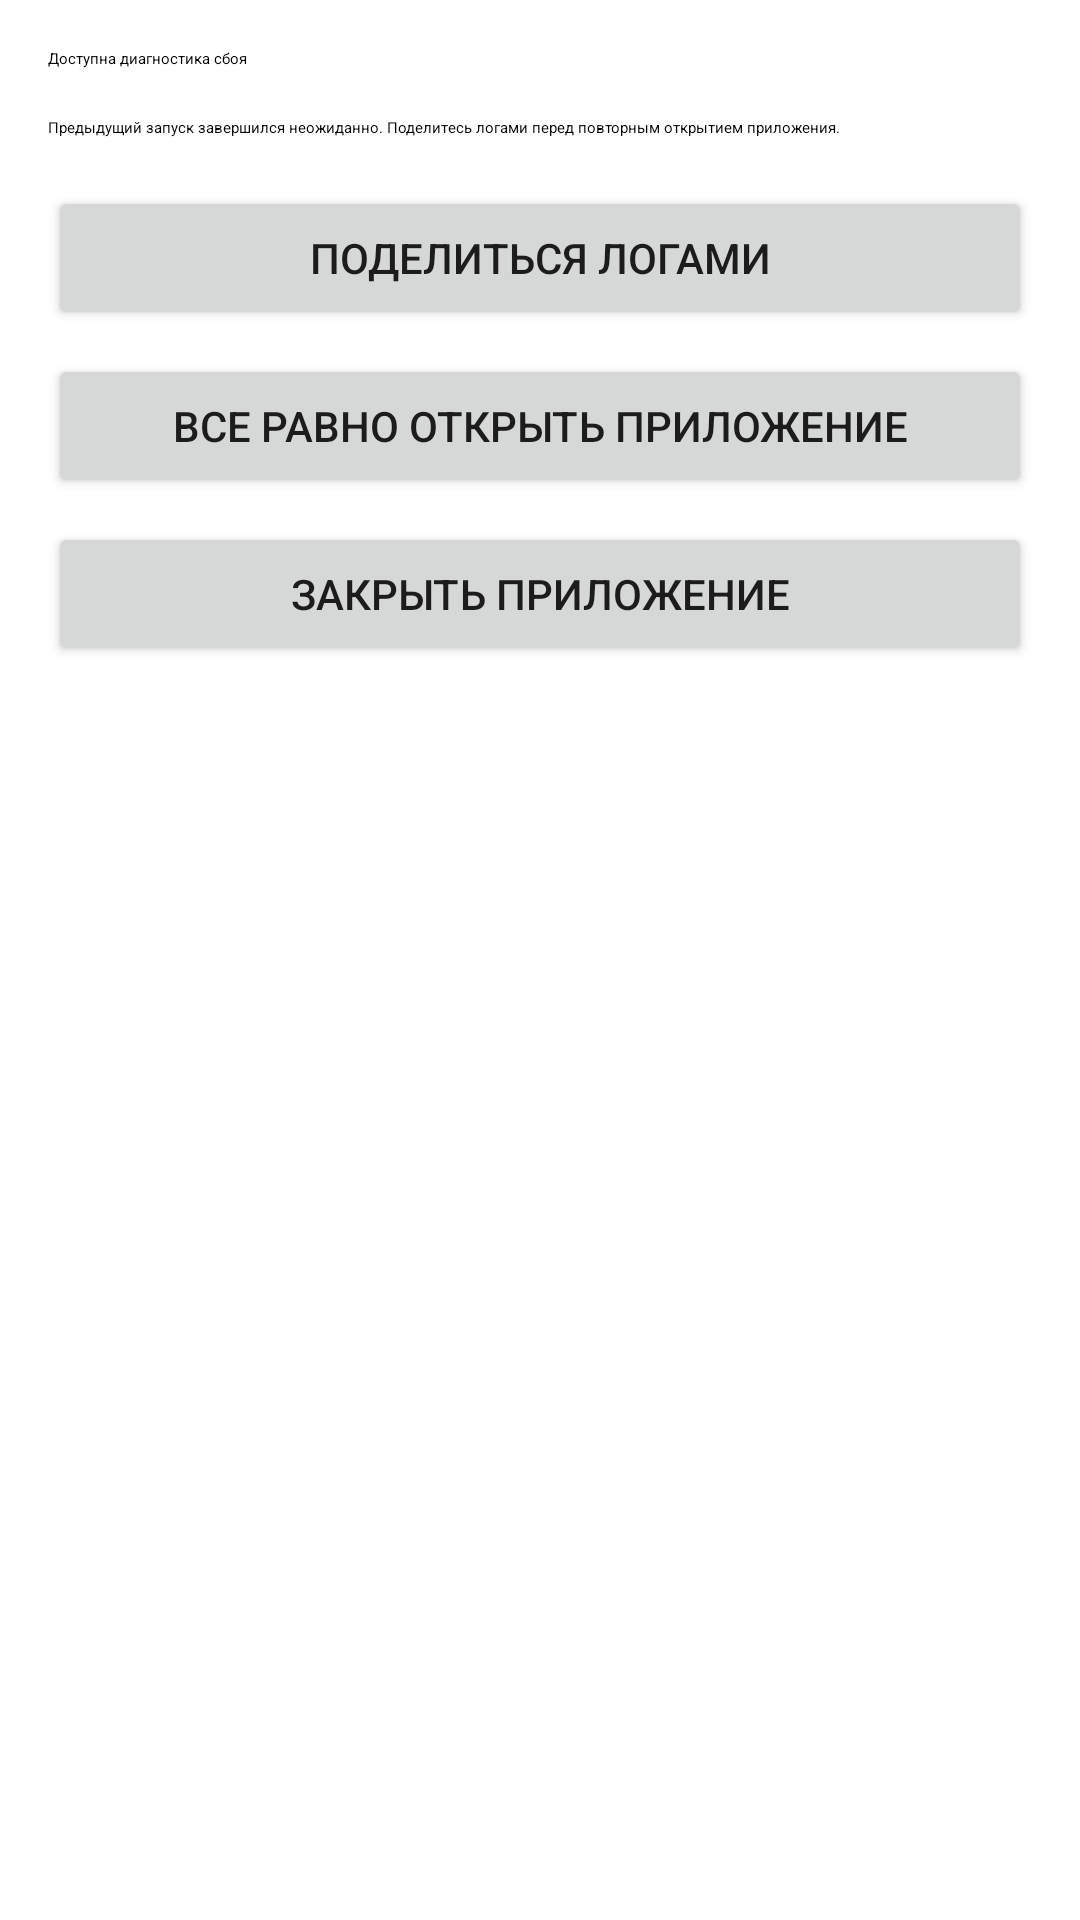

Produce the Android XML layout that renders to this screen, including the resource entries it uses.
<!-- AndroidManifest.xml: application theme Theme.AR_Control -->
<!-- res/layout/activity_launch_guard.xml -->
<?xml version="1.0" encoding="utf-8"?>
<ScrollView xmlns:android="http://schemas.android.com/apk/res/android"
    android:layout_width="match_parent"
    android:layout_height="match_parent"
    android:fillViewport="true">

    <LinearLayout
        android:layout_width="match_parent"
        android:layout_height="wrap_content"
        android:orientation="vertical"
        android:padding="@dimen/control_screen_padding">

        <TextView
            android:id="@+id/launchGuardTitleText"
            android:layout_width="match_parent"
            android:layout_height="wrap_content"
            android:text="@string/launch_guard_title"
            android:textAppearance="?attr/textAppearanceHeadlineSmall" />

        <TextView
            android:id="@+id/launchGuardMessageText"
            android:layout_width="match_parent"
            android:layout_height="wrap_content"
            android:layout_marginTop="@dimen/control_section_spacing"
            android:text="@string/launch_guard_default_message"
            android:textAppearance="?attr/textAppearanceBodyLarge" />

        <Button
            android:id="@+id/launchGuardShareLogsButton"
            android:layout_width="match_parent"
            android:layout_height="wrap_content"
            android:layout_marginTop="@dimen/control_section_spacing"
            android:text="@string/share_logs" />

        <Button
            android:id="@+id/launchGuardOpenAppButton"
            android:layout_width="match_parent"
            android:layout_height="wrap_content"
            android:layout_marginTop="@dimen/control_item_spacing"
            android:text="@string/open_main_app_anyway" />

        <Button
            android:id="@+id/launchGuardCloseButton"
            android:layout_width="match_parent"
            android:layout_height="wrap_content"
            android:layout_marginTop="@dimen/control_item_spacing"
            android:text="@string/close_app" />
    </LinearLayout>

</ScrollView>
<!-- resources referenced by this layout -->
<resources>
  <dimen name="control_item_spacing">8dp</dimen>
  <dimen name="control_screen_padding">16dp</dimen>
  <dimen name="control_section_spacing">16dp</dimen>
  <string name="close_app">Закрыть приложение</string>
  <string name="launch_guard_default_message">Предыдущий запуск завершился неожиданно. Поделитесь логами перед повторным открытием приложения.</string>
  <string name="launch_guard_title">Доступна диагностика сбоя</string>
  <string name="open_main_app_anyway">Все равно открыть приложение</string>
  <string name="share_logs">Поделиться логами</string>
  <style name="Theme.AR_Control" parent="Theme.MaterialComponents.DayNight.DarkActionBar">
          
          <item name="colorPrimary">@color/purple_500</item>
          <item name="colorPrimaryVariant">@color/purple_700</item>
          <item name="colorOnPrimary">@color/white</item>
          
          <item name="colorSecondary">@color/teal_200</item>
          <item name="colorSecondaryVariant">@color/teal_700</item>
          <item name="colorOnSecondary">@color/black</item>
          <item name="colorSurface">@color/clip_surface</item>
          <item name="colorOutline">@color/clip_outline</item>
          <item name="colorPrimaryContainer">@color/clip_primary_container</item>
          <item name="colorSecondaryContainer">@color/clip_secondary_container</item>
          
          <item name="android:statusBarColor">?attr/colorPrimaryVariant</item>
          
      </style>
  <color name="purple_500">#FF6200EE</color>
  <color name="purple_700">#FF3700B3</color>
  <color name="white">#FFFFFFFF</color>
  <color name="teal_200">#FF03DAC5</color>
  <color name="teal_700">#FF018786</color>
  <color name="black">#FF000000</color>
  <color name="clip_surface">#FFFFFFFF</color>
  <color name="clip_outline">#FFD0D7DE</color>
  <color name="clip_primary_container">#FFE3D7FF</color>
  <color name="clip_secondary_container">#FFE9EEF3</color>
</resources>
